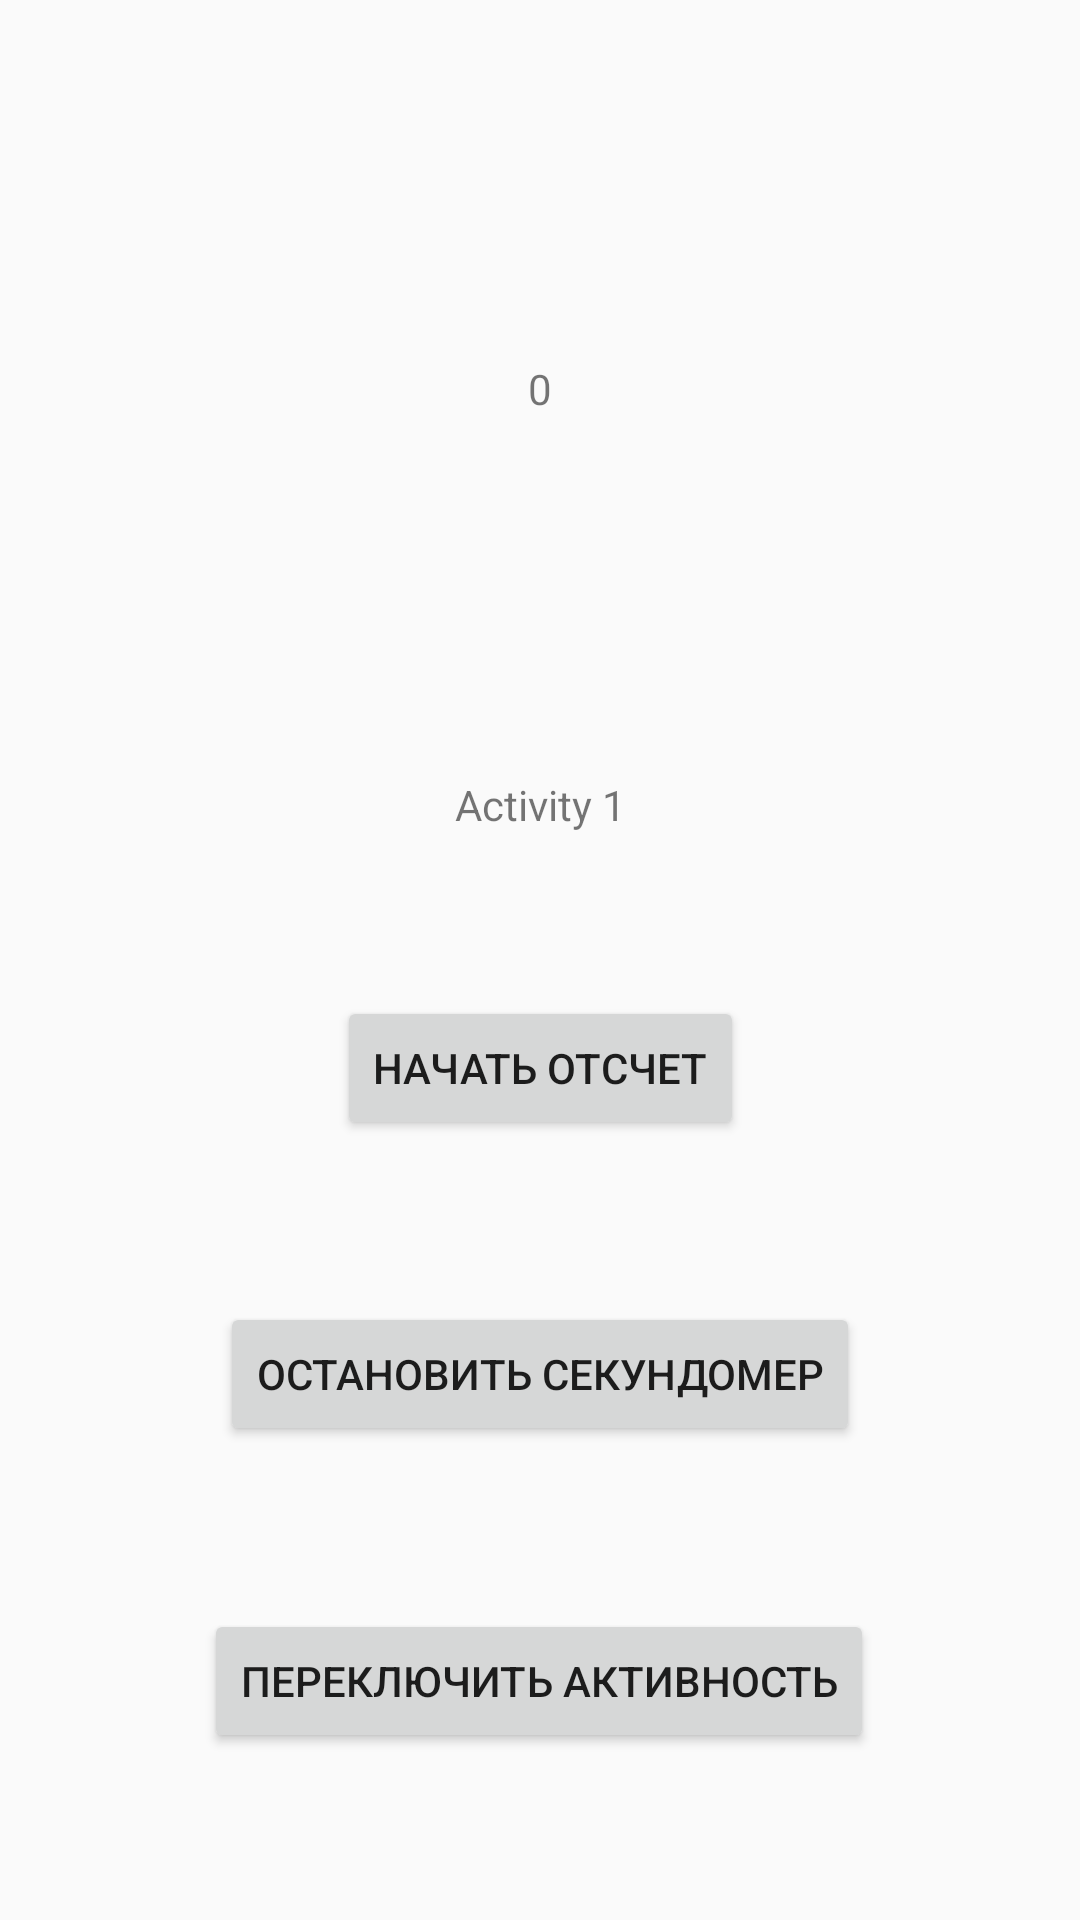

The Android layout XML behind this screen, and the referenced resources:
<!-- AndroidManifest.xml: activity theme Theme.AppCompat.Light -->
<!-- res/layout/activity_main.xml -->
<?xml version="1.0" encoding="utf-8"?>
<androidx.constraintlayout.widget.ConstraintLayout xmlns:android="http://schemas.android.com/apk/res/android"
    xmlns:app="http://schemas.android.com/apk/res-auto"
    xmlns:tools="http://schemas.android.com/tools"
    android:layout_width="match_parent"
    android:layout_height="match_parent"
    tools:context=".MainActivity2">

    <TextView
        android:id="@+id/textView"
        android:layout_width="wrap_content"
        android:layout_height="wrap_content"
        android:text="@string/activity_1"
        app:layout_constraintBottom_toTopOf="@+id/button2"
        app:layout_constraintEnd_toEndOf="parent"
        app:layout_constraintHorizontal_bias="0.5"
        app:layout_constraintStart_toStartOf="parent"
        app:layout_constraintTop_toTopOf="parent"
        app:layout_constraintVertical_bias="0.5" />

    <Button
        android:id="@+id/button2"
        android:layout_width="wrap_content"
        android:layout_height="wrap_content"
        android:text="@string/ButtonText"
        app:layout_constraintBottom_toBottomOf="parent"
        app:layout_constraintEnd_toEndOf="parent"
        app:layout_constraintHorizontal_bias="0.497"
        app:layout_constraintStart_toStartOf="parent"
        app:layout_constraintTop_toTopOf="parent"
        app:layout_constraintVertical_bias="0.906" />

    <Button
        android:id="@+id/startButton"
        android:layout_width="wrap_content"
        android:layout_height="wrap_content"
        android:text="@string/start_timer"
        app:layout_constraintBottom_toTopOf="@+id/stopButton"
        app:layout_constraintEnd_toEndOf="parent"
        app:layout_constraintHorizontal_bias="0.5"
        app:layout_constraintStart_toStartOf="parent"
        app:layout_constraintTop_toBottomOf="@+id/textView"
        app:layout_constraintVertical_bias="0.5" />

    <Button
        android:id="@+id/stopButton"
        android:layout_width="wrap_content"
        android:layout_height="wrap_content"
        android:text="@string/stop_timer"
        app:layout_constraintBottom_toTopOf="@+id/button2"
        app:layout_constraintEnd_toEndOf="parent"
        app:layout_constraintHorizontal_bias="0.5"
        app:layout_constraintStart_toStartOf="parent"
        app:layout_constraintTop_toBottomOf="@+id/startButton"
        app:layout_constraintVertical_bias="0.5" />

    <TextView
        android:id="@+id/counter"
        android:layout_width="wrap_content"
        android:layout_height="wrap_content"
        android:text="0"
        app:layout_constraintBottom_toTopOf="@+id/textView"
        app:layout_constraintEnd_toEndOf="parent"
        app:layout_constraintHorizontal_bias="0.5"
        app:layout_constraintStart_toStartOf="parent"
        app:layout_constraintTop_toTopOf="parent"
        app:layout_constraintVertical_bias="0.5" />

</androidx.constraintlayout.widget.ConstraintLayout>
<!-- resources referenced by this layout -->
<resources>
  <string name="ButtonText">Переключить Активность</string>
  <string name="activity_1">Activity 1</string>
  <string name="start_timer">Начать отсчет</string>
  <string name="stop_timer">Остановить секундомер</string>
</resources>
